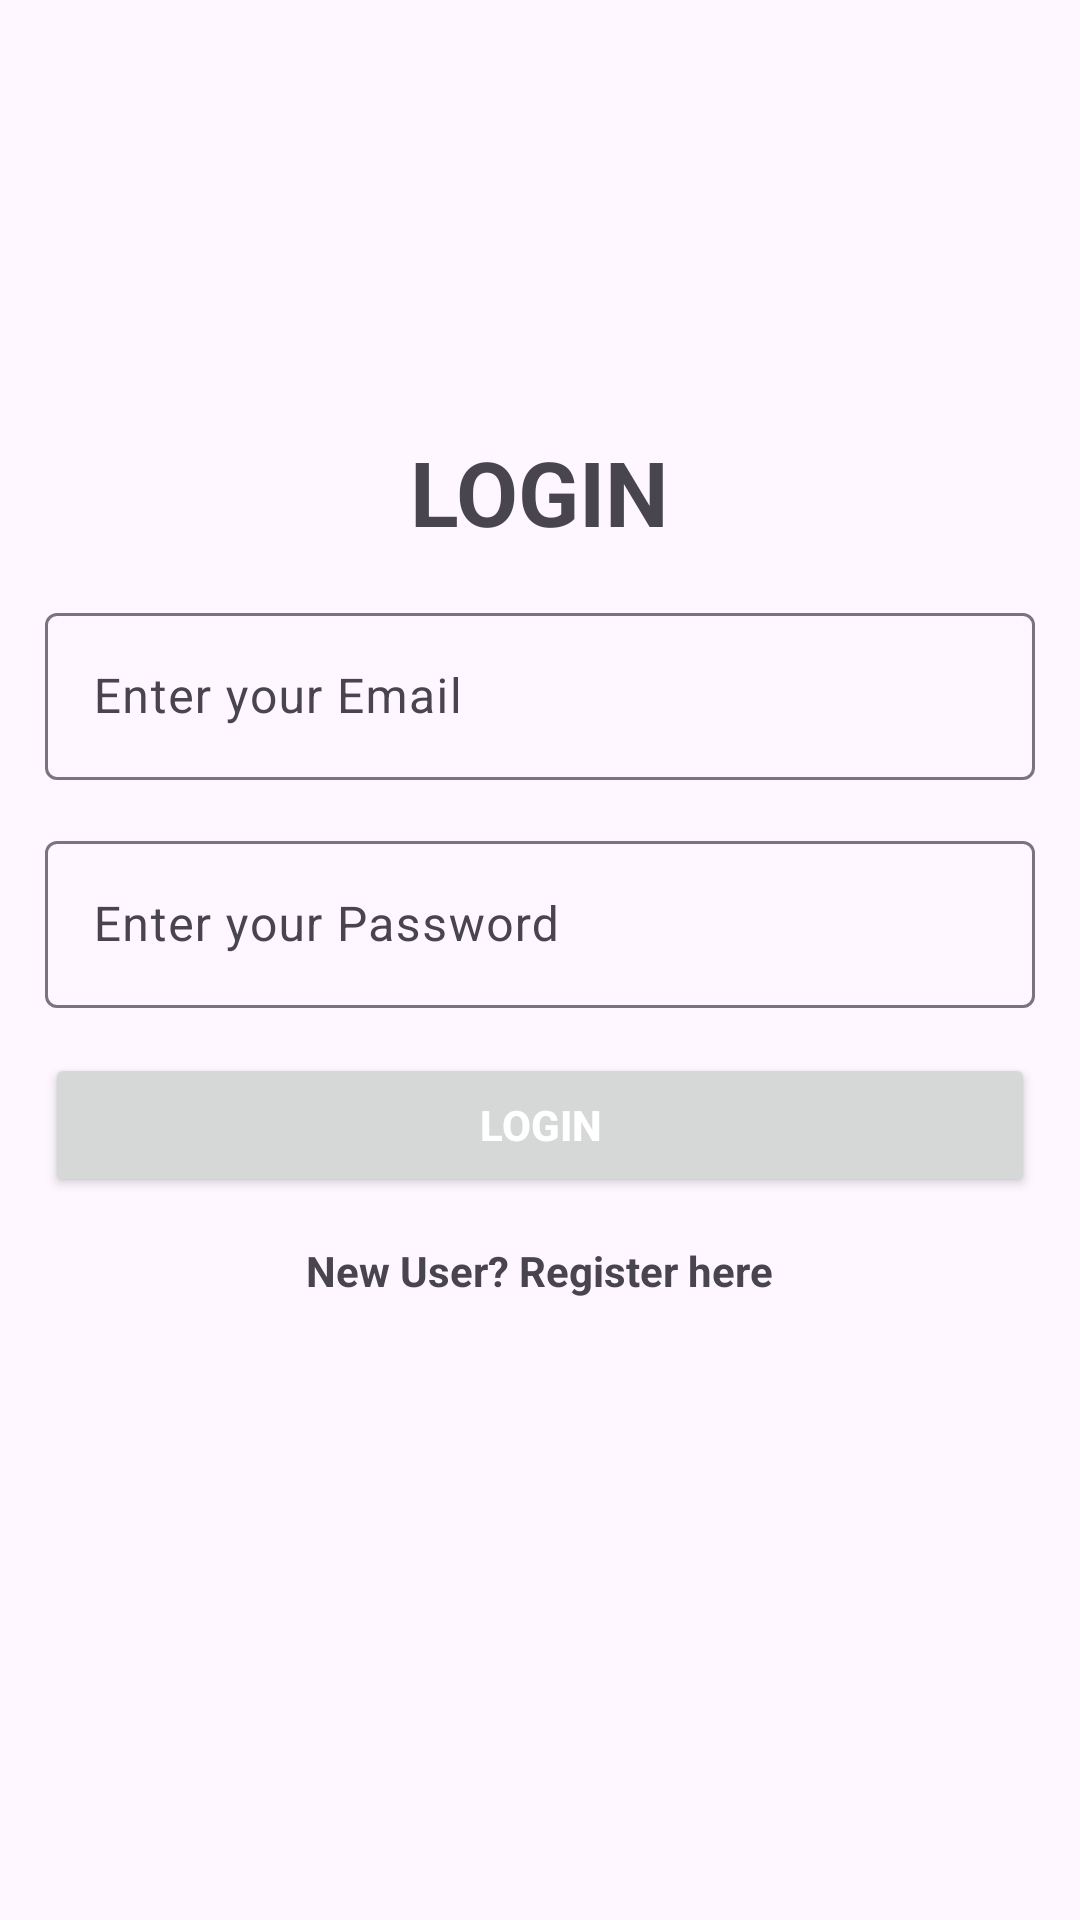

Produce the Android XML layout that renders to this screen, including the resource entries it uses.
<!-- AndroidManifest.xml: activity theme Base.Theme.MyApplication -->
<!-- res/layout/activity_login.xml -->
<?xml version="1.0" encoding="utf-8"?>
<LinearLayout xmlns:android="http://schemas.android.com/apk/res/android"
    xmlns:tools="http://schemas.android.com/tools"
    android:layout_width="match_parent"
    android:layout_height="match_parent"
    android:gravity="center_vertical"
    android:orientation="vertical"
    android:padding="15dp"
    tools:context=".LoginActivity">
    
    <TextView
        android:layout_width="wrap_content"
        android:layout_height="wrap_content"
        android:layout_gravity="center_horizontal"
        android:layout_marginBottom="15sp"
        android:text="LOGIN"
        android:textSize="30sp"
        android:textStyle="bold" />

    <com.google.android.material.textfield.TextInputLayout
        android:layout_width="match_parent"
        android:layout_height="wrap_content">
        
        <EditText
            android:id="@+id/email"
            android:layout_width="match_parent"
            android:layout_height="wrap_content"
            android:hint="Enter your Email"
            android:inputType="textEmailAddress"
            android:imeOptions="actionNext"
            android:maxLines="1" />
    </com.google.android.material.textfield.TextInputLayout>

    <com.google.android.material.textfield.TextInputLayout
        android:layout_width="match_parent"
        android:layout_height="wrap_content"
        android:layout_marginTop="15sp">
        
        <EditText
            android:id="@+id/password"
            android:layout_width="match_parent"
            android:layout_height="wrap_content"

            android:hint="Enter your Password"
            android:inputType="textPassword" />
    </com.google.android.material.textfield.TextInputLayout>

    
    <Button
        android:id="@+id/login"
        android:layout_width="match_parent"
        android:layout_height="wrap_content"
        android:layout_marginTop="15sp"
        android:textColor="@color/white"
        android:text="LOGIN"
        android:textStyle="bold" />

    <TextView
        android:id="@+id/tvRegister"
        android:layout_width="wrap_content"
        android:layout_height="wrap_content"
        android:layout_gravity="center_horizontal"
        android:layout_marginTop="15sp"
        android:text="New User? Register here"
        android:textStyle="bold" />

    
    <ProgressBar
        android:id="@+id/progressBar"
        android:layout_width="wrap_content"
        android:layout_height="wrap_content"
        android:layout_gravity="center_horizontal"
        android:layout_marginTop="15sp"
        android:visibility="invisible" />
</LinearLayout>
<!-- resources referenced by this layout -->
<resources>
  <color name="white">#FFFFFFFF</color>
  <style name="Base.Theme.MyApplication" parent="Theme.Material3.DayNight.NoActionBar">
          
          
      </style>
</resources>
